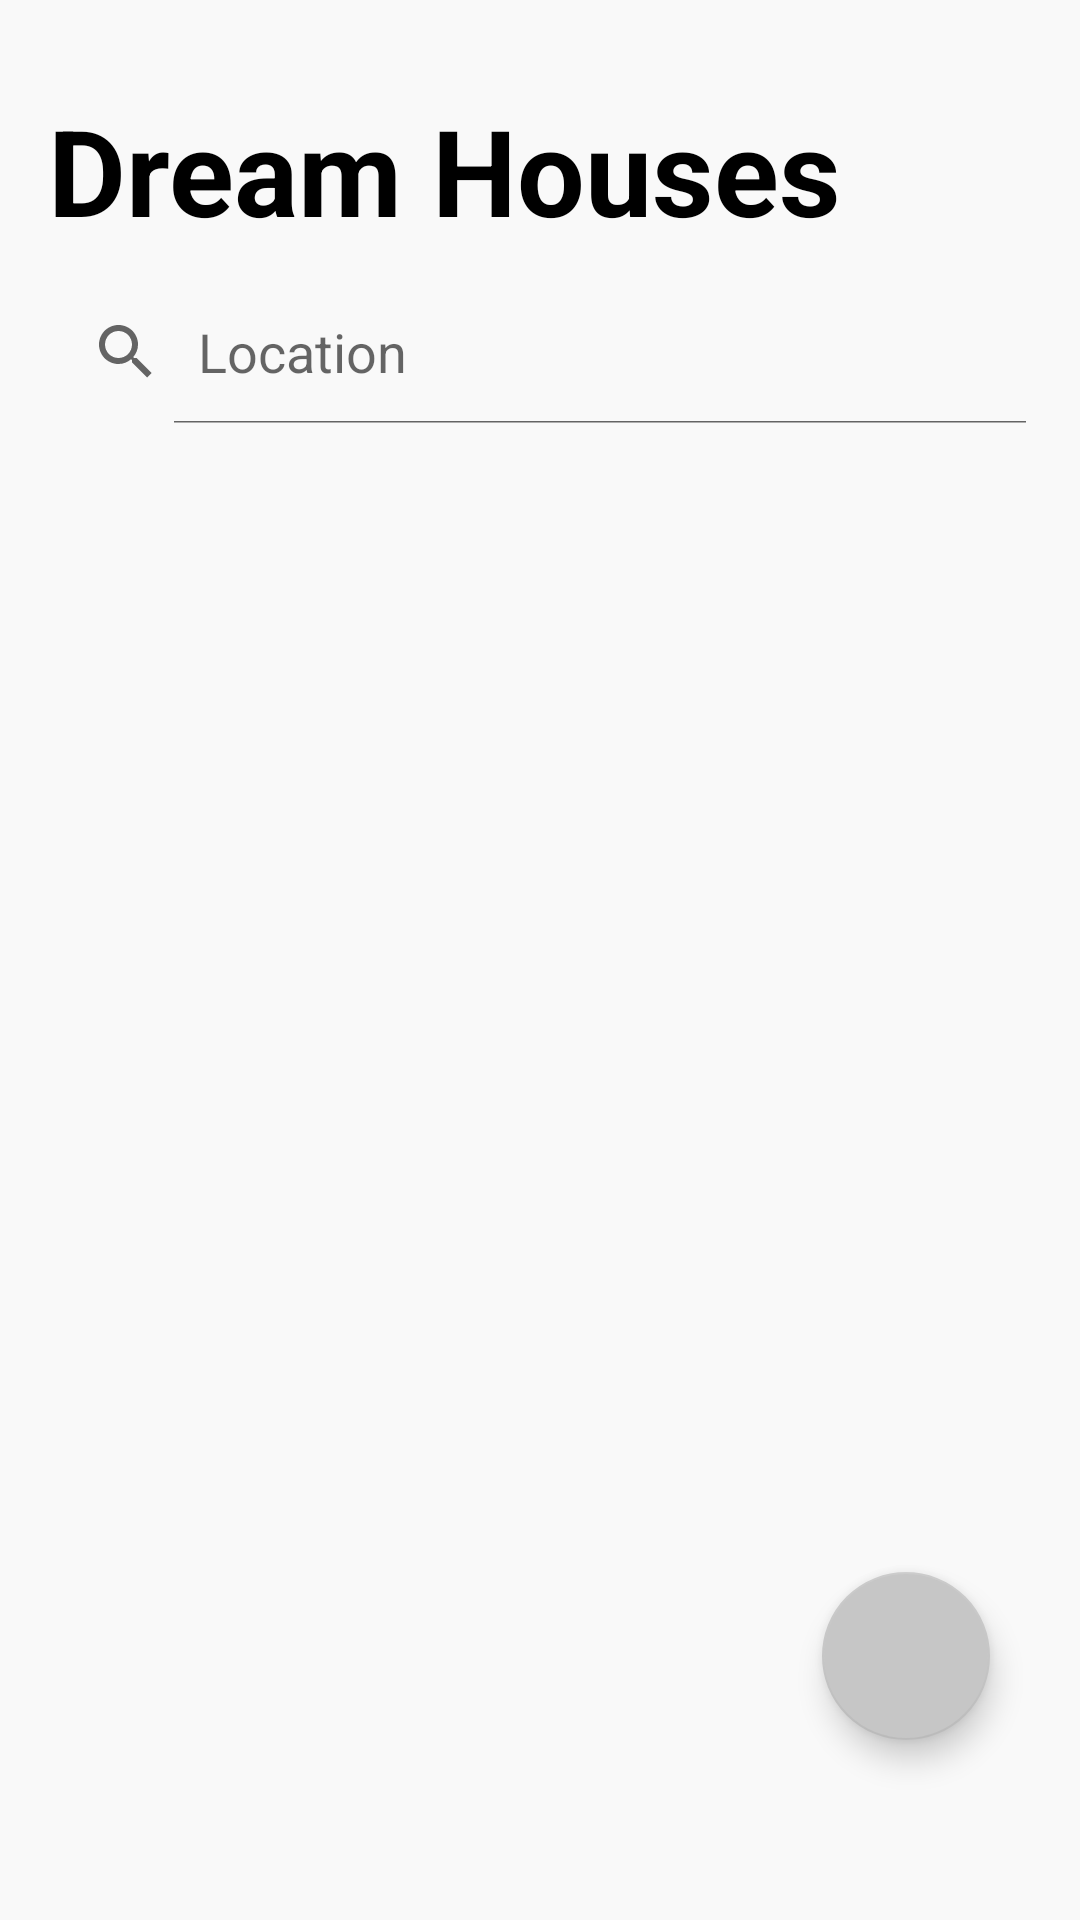

Write the Android layout XML for this screen, with the resource values it uses.
<!-- AndroidManifest.xml: application theme Theme.Adar -->
<!-- res/layout/fragment_home.xml -->
<?xml version="1.0" encoding="utf-8"?>
<RelativeLayout xmlns:android="http://schemas.android.com/apk/res/android"
    xmlns:app="http://schemas.android.com/apk/res-auto"
    xmlns:tools="http://schemas.android.com/tools"
    android:layout_width="match_parent"
    android:layout_height="match_parent"
    tools:context=".HomeFragment">

    <com.google.android.material.floatingactionbutton.FloatingActionButton
        android:id="@+id/postHousing"
        android:layout_width="wrap_content"
        android:layout_height="wrap_content"
        android:layout_alignParentRight="true"
        android:layout_alignParentBottom="true"
        android:layout_marginRight="30dp"
        android:layout_marginBottom="60dp"
        android:src="@drawable/ic_baseline_add_home_24"
        app:backgroundTint="#C6C6C6"
        app:maxImageSize="40dp">

    </com.google.android.material.floatingactionbutton.FloatingActionButton>


    <LinearLayout
        android:layout_width="match_parent"
        android:layout_height="match_parent"
        android:background="#f9f9f9"
        android:orientation="vertical">

        <TextView
            android:layout_width="match_parent"
            android:layout_height="wrap_content"
            android:text="Dream Houses"
            android:textColor="@color/black"
            android:textStyle="bold"
            android:textSize="40sp"
            android:layout_marginLeft="16dp"
            android:layout_marginTop="30dp"
            />

        <SearchView
            android:layout_width="match_parent"
            android:layout_height="wrap_content"
            android:layout_marginLeft="10dp"
            android:layout_marginRight="10dp"
            android:layout_marginBottom="10dp"
            android:layout_marginTop="10dp"
            android:queryHint="Location"
            android:iconifiedByDefault="false"
            />

        <androidx.recyclerview.widget.RecyclerView
            android:id="@+id/homesRecycler"
            android:layout_width="match_parent"
            android:layout_height="match_parent"
            android:scrollbars="vertical">

        </androidx.recyclerview.widget.RecyclerView>


    </LinearLayout>

</RelativeLayout>
<!-- resources referenced by this layout -->
<resources>
  <style name="Theme.Adar" parent="Theme.MaterialComponents.DayNight.DarkActionBar">
          
          <item name="colorPrimary">@color/black</item>
          <item name="colorPrimaryVariant">@color/black</item>
          <item name="colorOnPrimary">@color/white</item>
          
          <item name="colorSecondary">@color/teal_200</item>
          <item name="colorSecondaryVariant">@color/teal_700</item>
          <item name="colorOnSecondary">@color/black</item>
          
          <item name="android:statusBarColor">?attr/colorPrimaryVariant</item>
          
      </style>
  <!-- not gathered from this repository: default colours our renderer supplied (Android Studio template values) -->
  <color name="teal_200">#FF03DAC5</color>
  <color name="teal_700">#FF018786</color>
  <color name="black">#FF000000</color>
  <color name="white">#FFFFFFFF</color>
</resources>
